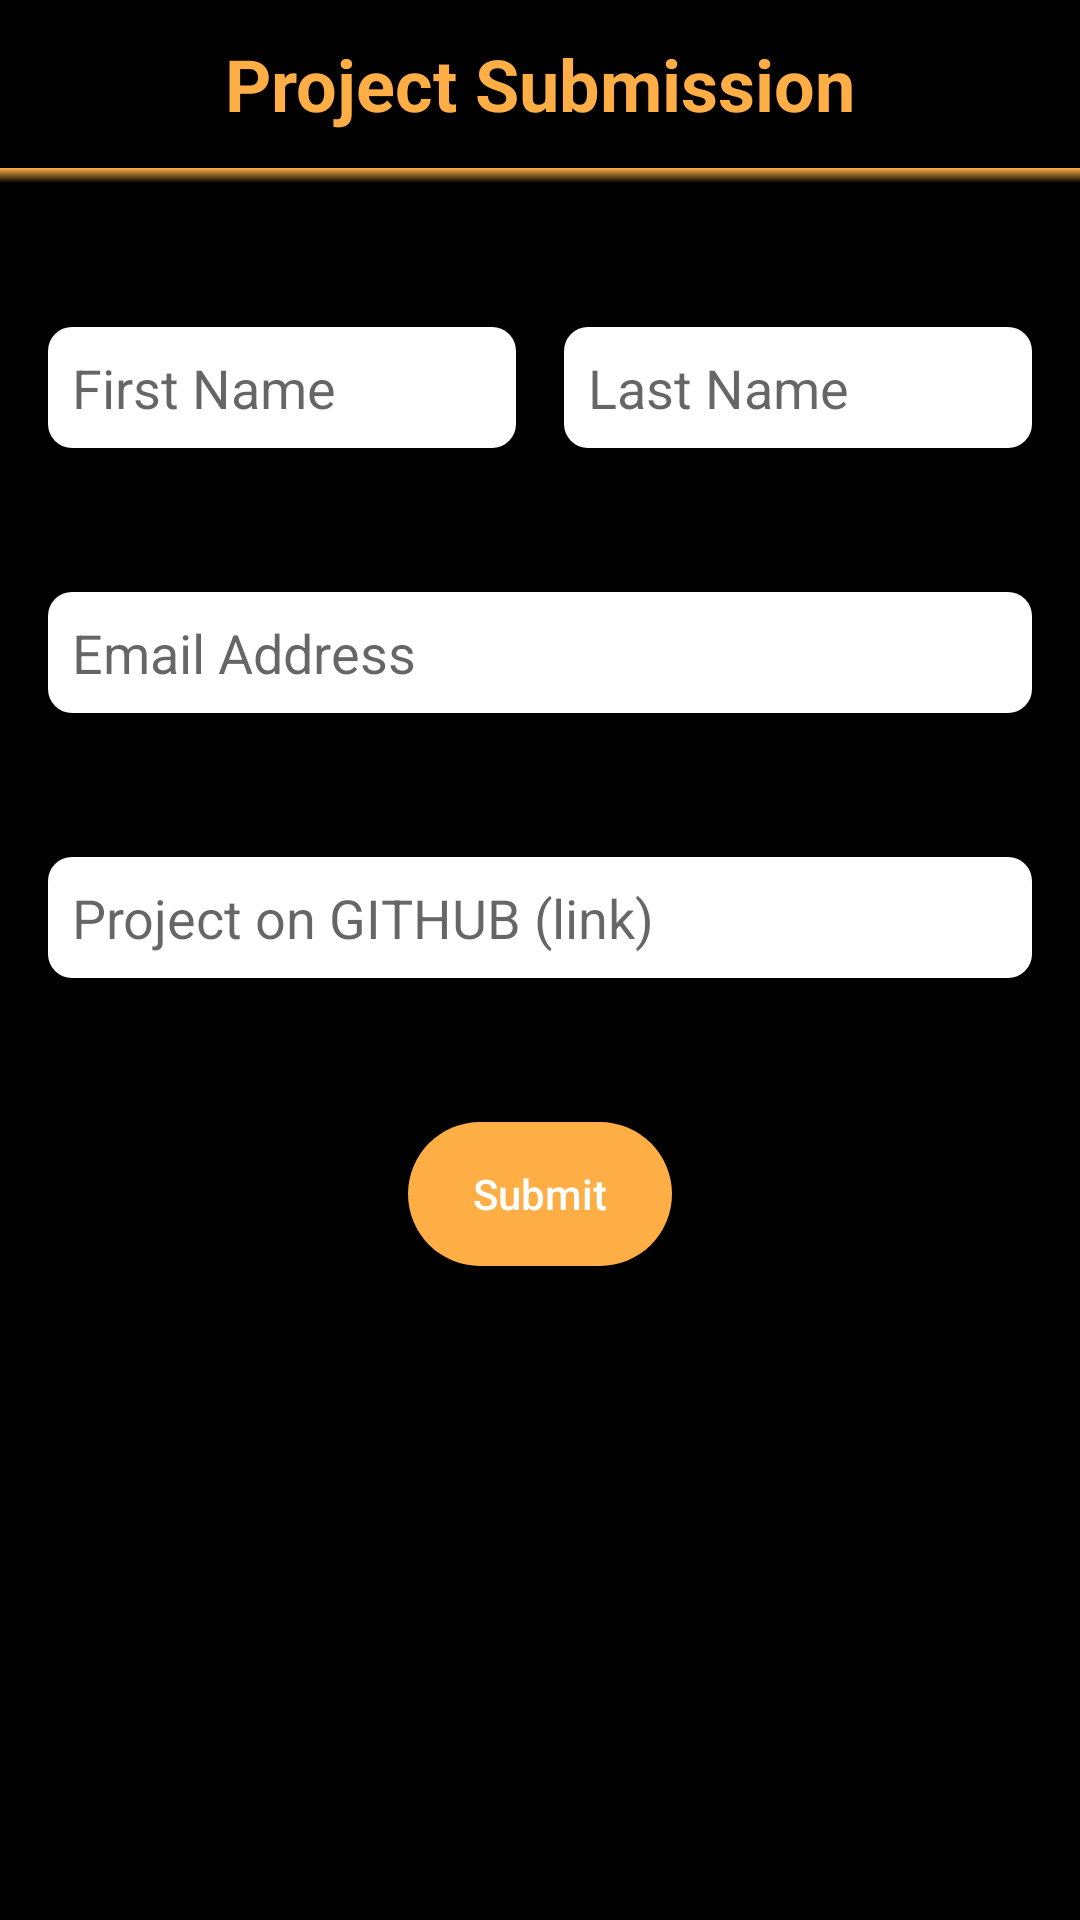

This screen was rendered from an Android layout file. Write that file and the resources it references.
<!-- AndroidManifest.xml: application theme AppTheme -->
<!-- res/layout/activity_submit.xml -->
<?xml version="1.0" encoding="utf-8"?>
<RelativeLayout xmlns:android="http://schemas.android.com/apk/res/android"
    xmlns:app="http://schemas.android.com/apk/res-auto"
    xmlns:tools="http://schemas.android.com/tools"
    android:layout_width="match_parent"
    android:layout_height="match_parent"
    tools:context=".SubmitActivity"
        android:background="#000"
    >
    <include
        layout="@layout/custom_toolbar"
        android:id ="@+id/detoolbar">
    </include>
<LinearLayout
    android:layout_below="@id/detoolbar"
    android:layout_width="match_parent"
    android:layout_height="wrap_content"
    android:orientation="horizontal"
    android:id="@+id/linear_layout"
    android:layout_marginTop="@dimen/margin_last_standard">


    <EditText
        android:id="@+id/et_first_name"
        android:layout_width="0dp"
        android:layout_marginLeft="@dimen/margin_other_standard"
        android:layout_marginStart="@dimen/margin_other_standard"
        android:layout_height="wrap_content"
        android:layout_weight="1"
        android:ems="10"
        android:padding="@dimen/margin_standard"
        android:background="@drawable/edittext_background"
        android:inputType="textPersonName"
        android:hint="@string/hint_first_name"
        android:importantForAutofill="no" />

    <EditText
        android:id="@+id/et_last_name"
        android:layout_marginRight="@dimen/margin_other_standard"
        android:layout_marginLeft="@dimen/margin_other_standard"
        android:layout_width="0dp"
        android:padding="@dimen/margin_standard"
        android:layout_height="wrap_content"
        android:layout_weight="1"
        android:ems="10"
        android:background="@drawable/edittext_background"
        android:inputType="textPersonName"
        android:hint="@string/hint_last_name"
        android:importantForAutofill="no" />
</LinearLayout>
    <EditText
        android:id="@+id/et_email_address"
        android:layout_below="@id/linear_layout"
        android:padding="@dimen/margin_standard"
        android:layout_marginTop="@dimen/margin_last_standard"
        android:layout_width="match_parent"
        android:layout_marginLeft="@dimen/margin_other_standard"
        android:layout_marginRight="@dimen/margin_other_standard"
        android:layout_height="wrap_content"
        android:ems="10"
        android:background="@drawable/edittext_background"
        android:inputType="textEmailAddress"
        android:hint="@string/hint_email_address"
        android:importantForAutofill="no" />

    <EditText
        android:id="@+id/et_project"
        android:layout_below="@id/et_email_address"
        android:layout_marginTop="@dimen/margin_last_standard"
        android:layout_width="match_parent"
        android:layout_marginLeft="@dimen/margin_other_standard"
        android:layout_marginRight="@dimen/margin_other_standard"
        android:layout_height="wrap_content"
        android:ems="10"
        android:background="@drawable/edittext_background"
        android:inputType="textPersonName"
        android:padding="@dimen/margin_standard"
        android:hint="@string/hint_project"
        android:importantForAutofill="no" />

    <Button
        android:id="@+id/btn_submit"
        android:layout_below="@id/et_project"
        android:layout_width="wrap_content"
        android:layout_height="wrap_content"
        android:layout_marginTop="@dimen/margin_last_standard"
        android:background="@drawable/submit_background"
        android:textColor="@android:color/white"
        android:layout_centerHorizontal="true"
        android:text="@string/text_submit"
        android:textAllCaps="false"
        />
</RelativeLayout>
<!-- res/layout/custom_toolbar.xml (included above) -->
<?xml version="1.0" encoding="utf-8"?>
<LinearLayout xmlns:android="http://schemas.android.com/apk/res/android"
    xmlns:app="http://schemas.android.com/apk/res-auto"
    android:layout_width="wrap_content"
    android:layout_height="wrap_content"
    android:layout_gravity="top"
    android:orientation="vertical">

    <androidx.appcompat.widget.Toolbar
        android:id="@+id/toolbar"
        android:layout_width="match_parent"
        android:layout_height="wrap_content"
        android:minHeight="?attr/actionBarSize"
        android:background="@color/colorPrimary"
        app:theme="@style/ThemeOverlay.AppCompat.Dark.ActionBar">

        <TextView
            android:id="@+id/toolbar_title"
            android:layout_width="wrap_content"
            android:layout_height="wrap_content"
            android:layout_gravity="center"
            android:text="@string/text_project_submission"
            android:textColor="@color/colorAccented"
            android:textSize="24sp"
            android:textStyle="bold" />
    </androidx.appcompat.widget.Toolbar>

    <FrameLayout android:layout_width="match_parent"
        android:layout_height="match_parent">

        

        <View android:layout_width="match_parent"
            android:layout_height="5dp"
            android:background="@drawable/bk"/>

    </FrameLayout>

</LinearLayout>
<!-- resources referenced by this layout -->
<resources>
  <color name="colorAccented">#ffae45</color>
  <color name="colorPrimary">#000</color>
  <dimen name="margin_last_standard">48dp</dimen>
  <dimen name="margin_other_standard">16dp</dimen>
  <dimen name="margin_standard">8dp</dimen>
  <!-- drawable bk (drawable) -->
  <?xml version="1.0" encoding="utf-8"?>
  <shape xmlns:android="http://schemas.android.com/apk/res/android"
      android:shape="rectangle">
  
      <gradient android:startColor="@android:color/transparent"
          android:endColor="@color/colorAccented"
          android:angle="90"/>
  
  </shape>
  <!-- drawable edittext_background (drawable) -->
  <?xml version="1.0" encoding="utf-8"?>
  <shape xmlns:android="http://schemas.android.com/apk/res/android"
      android:shape="rectangle"
      android:padding="@dimen/margin_standard">
  
      <solid android:color="@android:color/white" />
      <corners
          android:radius="@dimen/margin_standard"/>
  </shape>
  <!-- drawable submit_background (drawable) -->
  <?xml version="1.0" encoding="utf-8"?>
  <shape xmlns:android="http://schemas.android.com/apk/res/android">
      <solid
          android:color="@color/colorAccented"/>
      <corners
          android:radius="@dimen/round_corner"/>
  </shape>
  <string name="hint_email_address">Email Address</string>
  <string name="hint_first_name">First Name</string>
  <string name="hint_last_name">Last Name</string>
  <string name="hint_project">Project on GITHUB (link)</string>
  <string name="text_project_submission">Project Submission</string>
  <string name="text_submit">Submit</string>
  <style name="AppTheme" parent="Theme.AppCompat.Light.DarkActionBar">
          
          <item name="colorPrimary">@color/colorPrimary</item>
          <item name="colorPrimaryDark">@color/colorPrimaryDark</item>
          <item name="colorAccent">@color/colorAccent</item>
      </style>
  <dimen name="round_corner">100dp</dimen>
  <color name="colorPrimaryDark">#000</color>
  <color name="colorAccent">@android:color/white</color>
</resources>
